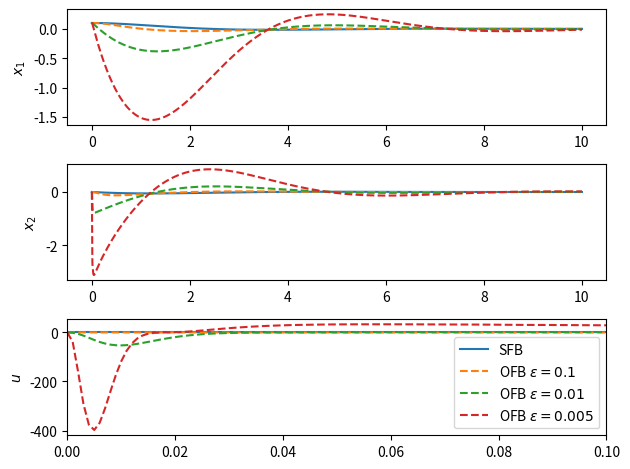
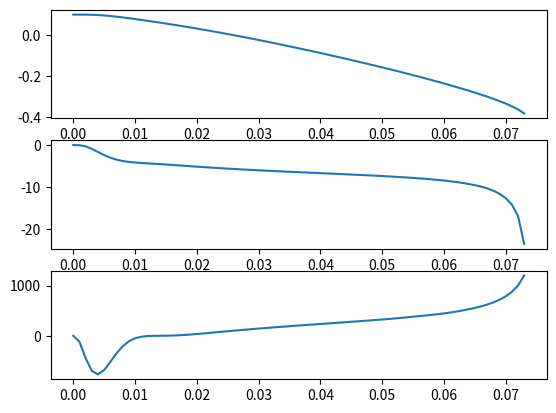
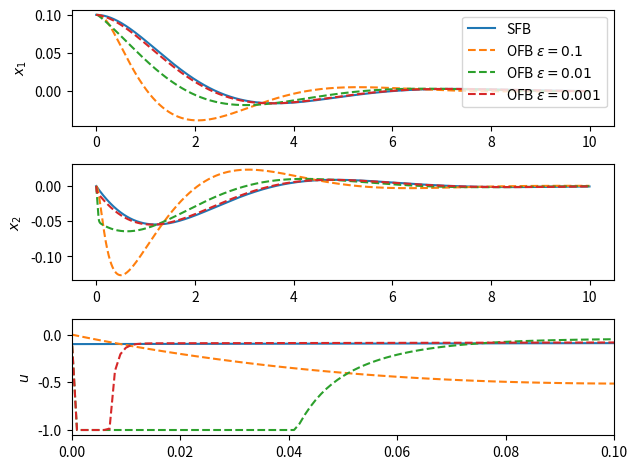

Write the Python code that produced these figures, in order.
#%% example 12.3 
import matplotlib.pyplot as plt
import numpy as np
from scipy.integrate import solve_ivp

class Model:
    def __init__(self,epsilon=None,sat=False) -> None:
        def sat_(x):
            return np.sign(x)*np.minimum(np.abs(x),1)
        self.sat = sat_ if sat else lambda x:x
        self.epsilon = epsilon
    def system(x:np.ndarray,u:float):
        x1,x2 = x[0:2].tolist()
        x1_dot = x2
        x2_dot = x2**3 + u
        return np.array([x1_dot,x2_dot])
    def state_feedback_control(x:np.ndarray):
        x1,x2 = x.tolist()
        u = -x2**3-x1-x2
        return u
    def state_observer(self,x:np.ndarray):
        x1,x2 = x[0:2].tolist()
        xhat1,xhat2 = x[2:4].tolist()
        y=x1
        dxhat1 = xhat2 + (2/self.epsilon)*(y-xhat1)
        dxhat2 = (1/self.epsilon**2)*(y-xhat1)
        return np.array([dxhat1,dxhat2])
    def rhs1(self,t,x:np.ndarray):
        u = Model.state_feedback_control(x)
        u=self.sat(u)
        dx = Model.system(x,u)
        return dx
    def rhs2(self,t,x:np.ndarray):
        u = Model.state_feedback_control(x[2:4])
        u=self.sat(u)
        dx = Model.system(x,u)
        dxhat = self.state_observer(x)
        return np.concatenate([dx,dxhat])
    
x0=np.array([0.1,0])
xhat0=np.array([0,0])
t_eval=np.linspace(0,10,10000)

model = Model()
sol1=solve_ivp(model.rhs1,[0,10],x0,t_eval=t_eval)
model = Model(epsilon=0.1)
sol2=solve_ivp(model.rhs2,[0,10],np.concatenate([x0,xhat0]),t_eval=t_eval)
model = Model(epsilon=0.01)
sol3=solve_ivp(model.rhs2,[0,10],np.concatenate([x0,xhat0]),t_eval=t_eval)
model = Model(epsilon=0.005)
sol4=solve_ivp(model.rhs2,[0,10],np.concatenate([x0,xhat0]),t_eval=t_eval)
#%% compare SFB and OFB
plt.figure()
plt.subplot(3,1,1)
plt.plot(sol1.t,sol1.y[0,:],'-')
plt.plot(sol2.t,sol2.y[0,:],'--')
plt.plot(sol3.t,sol3.y[0,:],'--')
plt.plot(sol4.t,sol4.y[0,:],'--')
plt.ylabel("$x_1$")
plt.subplot(3,1,2)
plt.plot(sol1.t,sol1.y[1,:])
plt.plot(sol2.t,sol2.y[1,:],'--')
plt.plot(sol3.t,sol3.y[1,:],'--')
plt.plot(sol4.t,sol4.y[1,:],'--')
plt.ylabel("$x_2$")
  
plt.subplot(3,1,3)
def generate_u(sol):
    return np.array([Model.state_feedback_control(sol.y[-2:,j]) for j in range(sol.y.shape[1])])
u={k:generate_u(v) for k,v in {"1":sol1,"2":sol2,"3":sol3, "4":sol4}.items()}
plt.plot(sol1.t,u["1"])
plt.plot(sol2.t,u["2"],'--')
plt.plot(sol3.t,u["3"],'--')
plt.plot(sol4.t,u["4"],'--')
plt.ylabel("$u$")
plt.xlim(0,0.1)
plt.tight_layout()
plt.legend([
    "SFB","OFB $\epsilon=0.1$","OFB $\epsilon=0.01$","OFB $\epsilon=0.005$"
    ])
plt.savefig("SFB_vs_OFB.pdf")
# %% Simuate OFB with epsilon=0.004
model = Model(epsilon=0.004)
sol5=solve_ivp(model.rhs2,[0,10],np.concatenate([x0,xhat0]),t_eval=t_eval)
plt.figure()
plt.subplot(3,1,1)
plt.plot(sol5.t,sol5.y[0,:],'-')
plt.subplot(3,1,2)
plt.plot(sol5.t,sol5.y[1,:],'-')
plt.subplot(3,1,3)
plt.plot(sol5.t,generate_u(sol5),'-')
plt.savefig("OFB_epsilon_0.004.pdf")
# %% OFB with saturation
model1 = Model(sat=True)
model2 = Model(epsilon=0.1,sat=True)
model3 = Model(epsilon=0.01,sat=True)
model4 = Model(epsilon=0.001,sat=True)
models={"2":model2,"3":model3, "4":model4}
sols={"1":solve_ivp(model1.rhs1,[0,10],x0,t_eval=t_eval)}
for k,v in models.items():
    sols[k]=solve_ivp(v.rhs2,[0,10],np.concatenate([x0,xhat0]),t_eval=t_eval)
#%% Plot 
plt.figure()
plt.subplot(3,1,1)
plt.plot(sols['1'].t,sols['1'].y[0,:],'-')
plt.plot(sols['2'].t,sols['2'].y[0,:],'--')
plt.plot(sols['3'].t,sols['3'].y[0,:],'--')
plt.plot(sols['4'].t,sols['4'].y[0,:],'--')
plt.ylabel("$x_1$")
plt.legend([
    "SFB","OFB $\epsilon=0.1$","OFB $\epsilon=0.01$","OFB $\epsilon=0.001$"
    ],loc="upper right")
plt.subplot(3,1,2)
plt.plot(sols['1'].t,sols['1'].y[1,:])
plt.plot(sols['2'].t,sols['2'].y[1,:],'--')
plt.plot(sols['3'].t,sols['3'].y[1,:],'--')
plt.plot(sols['4'].t,sols['4'].y[1,:],'--')
plt.ylabel("$x_2$")
  
plt.subplot(3,1,3)
def generate_u(sol):
    u=np.zeros((sol.y.shape[1],))
    for i in range(sol.y.shape[1]):
        u[i] = Model.state_feedback_control(sol.y[-2:,i])
        u[i]=model1.sat(u[i])
    return u
plt.plot(sols['1'].t,generate_u(sols['1']))
plt.plot(sols['2'].t,generate_u(sols['2']),'--')
plt.plot(sols['3'].t,generate_u(sols['3']),'--')
plt.plot(sols['4'].t,generate_u(sols['4']),'--')
plt.ylabel("$u$")
plt.xlim(0,0.1)
plt.tight_layout()

plt.savefig("SFB_vs_OFB_sat.pdf")

# %%
